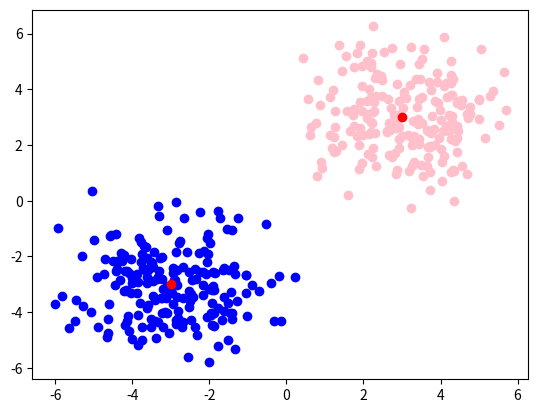

Write the Python code that produced this figure. (Note: this script raises an exception after producing the figure.)
import numpy as np
import pandas as pd
import matplotlib.pyplot as plt
import random
import csv

centre1=np.array([3,3])
centre2=np.array([-3,-3])
sigma1=np.array([[1.5,0],[0,1.5]])
sigma2=np.array([[1.5,0],[0,1.5]])
taille1=200
taille2=200
cluster1=np.random.multivariate_normal(centre1,sigma1,taille1)
cluster2=np.random.multivariate_normal(centre2,sigma2,taille2)

plt.scatter([point[0] for point in cluster1], [point[1] for point in cluster1], color="pink")
plt.scatter([point[0] for point in cluster2], [point[1] for point in cluster2], color="blue")
plt.scatter(centre1[0], centre1[1], color="red")
plt.scatter(centre2[0], centre2[1], color="red")



#print(cluster1)
#print(cluster2)

DEBUG = False

class Perceptron:
	def __init__(self, data, e):
		self.weigth_lenth = len(data[0])
		self.epsilon = e
		self.weigth = []
		self.weigth_init()
		self.data = data

	def weigth_init(self):
		for i in range(0, self.weigth_lenth):
			self.weigth.append(random.randint(-1,1))
		return self.weigth

	def decision(self, x):
		s = self.weigth[self.weigth_lenth - 1]
		for i in range(0, self.weigth_lenth - 1):
			s += self.weigth[i] * x[i]
		return 1 if s >= 0 else -1

	def learn(self):
		for e in self.data:
			d = self.decision(e)
			er = e[self.weigth_lenth - 1] - d
			self.weigth[self.weigth_lenth - 1] += er * self.epsilon
			for i in range(0, self.weigth_lenth - 1):
				self.weigth[i] += er * e[i] * self.epsilon
	
	def get_weigth(self):
		return self.weigth

	def get_weigth_lenth(self):
		return self.weigth_lenth


with open('diabetes.csv') as f:
	next(f)
	reader = csv.reader(f)
	data = []
	for line in reader:
		data.append([float(x) for x in line])
dl = len(data[0])
for i in range(0, len(data)):
	if data[i][dl-1] == 0:
		data[i][dl-1] = -1
#print(data)

"""
# convert data to [x, y, label] and [ shuffle (just for testing) ]
data = []
for i in cluster1:
	data.append([i[0], i[1], 1])
for i in cluster2:
	data.append([i[0], i[1], -1])
random.shuffle(data)
"""
#print(data)

# init 
e = 0.1
p = Perceptron(data, e)

# n training iteration 
n = 100
for i in range(0,n):
	if DEBUG: print(p.get_weigth())
	p.learn()

# check all data's expected label and predicted label
error = 0
w = p.get_weigth()
wl = p.get_weigth_lenth()
#print(w)
for d in data:
	teta = 0
	for i in range(0, wl-1):
		teta += w[i] * d[i]
	predicted = 1 if teta >= 0 else -1
	if predicted != d[wl-1]:
		error+=1
		print("Error prediction : Expected '{}' Predicted '{}' at '{}'".format(d[wl-1], predicted, data.index(d)))
	if DEBUG:
		print("excepted  : " + str(d[wl-1]))
		print("predicted : " + str(predicted))
		print("")
		
print("Test passed with {}% error rate.".format(100*error/len(data)))

#plt.show()
